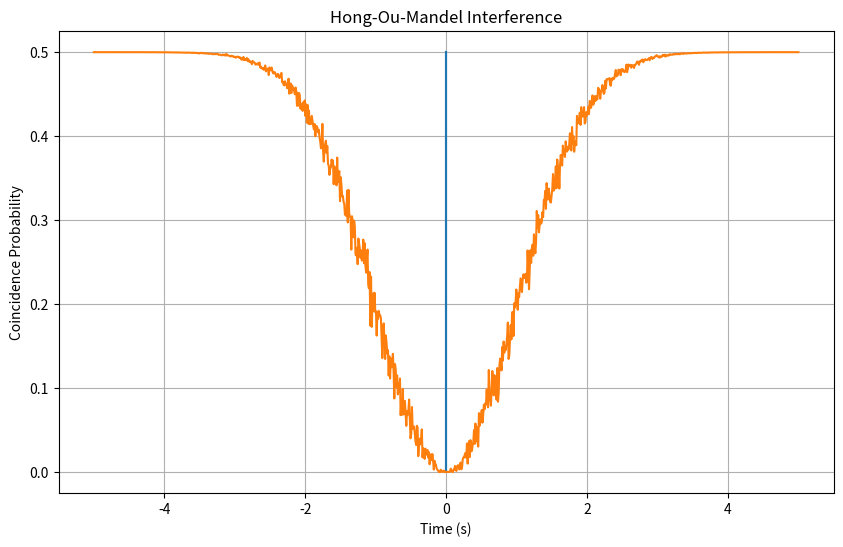
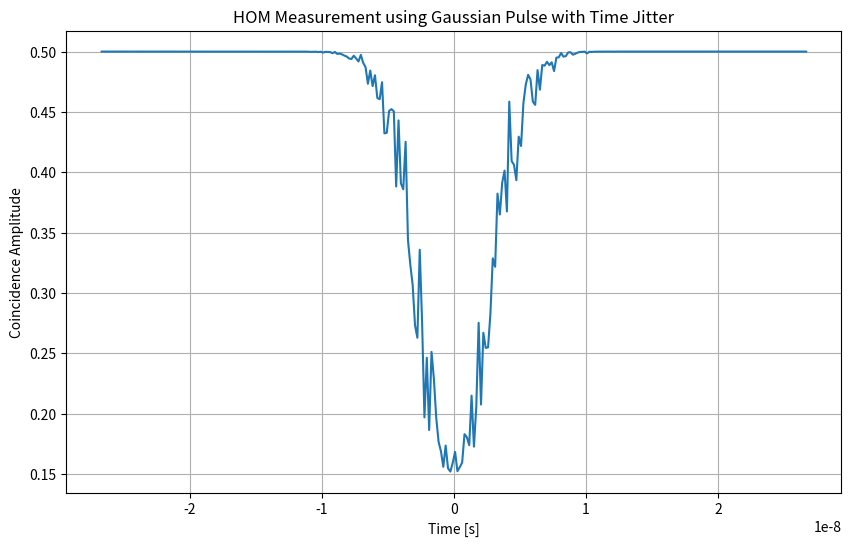

These charts were generated, in order, by the following Python code:
import numpy as np
from matplotlib import pyplot as plt

def gaussian_pulse_freq(w, w2, sigma):
    return (1 / np.sqrt(np.sqrt(np.pi) * sigma)) * np.exp(-((w - w2) ** 2) / (2 * sigma ** 2))

def p_arb_gaussian_pulse(w_1, w_2, w10, w20, sigma, tau):
    total = np.zeros(len(tau), dtype=np.complex128)
    for i in range(len(tau)):
        part1 = np.trapz(np.conj(gaussian_pulse_freq(w_1, w10, sigma)) * gaussian_pulse_freq(w_1, w20, sigma) * (np.cos(w_1 * tau[i]) - 1j * np.sin(w_1 * tau[i])), w_1)
        part2 = np.trapz(np.conj(gaussian_pulse_freq(w_2, w20, sigma)) * gaussian_pulse_freq(w_2, w10, sigma) * (np.cos(w_2 * tau[i]) + 1j * np.sin(w_2 * tau[i])), w_2)
        total[i] = 1 / 2 - (1 / 2 * (part1 * part2))
    return total

def fft_freqs(t):
    w = np.zeros(len(t))
    for i in range(len(t)):
        w[i] = (i - len(t) // 2) / ((t[1] - t[0]) * len(t))
    return w

def hom_measurement(w10, w20, sigma):
    tau = np.linspace(-10/sigma, 10/sigma, 300)
    w1 = fft_freqs(tau) * 2 * np.pi
    return np.abs(p_arb_gaussian_pulse(w1, w1, w10, w20, sigma, tau))

# Parameters
w10 = 0
w20 = 0
pulse_width_ns = 1e-9 # 1 ns pulse width
sigma_t = pulse_width_ns / (2 * np.sqrt(2 * np.log(2))) # converted sigma 
sigma_f = 1 / (2 * np.pi * sigma_t)  # sigma in freque3ncy

# Print parameters to check values
print("w10:", w10)
print("w20:", w20)
print("sigma_t (ns):", sigma_t)
print("sigma_f (GHz):", sigma_f)

hom_result = hom_measurement(w10, w20, sigma_f)

tau = np.linspace(-10/sigma_f, 10/sigma_f, 300)

# Plotting
plt.figure(figsize=(10, 6))
plt.plot( tau,hom_result)
plt.title('HOM Measurement using Gaussian Pulse')
plt.xlabel('Time [s]')
plt.ylabel('Coincidence Amplitude')
plt.grid(True)
plt.show()


#%%

import numpy as np
from matplotlib import pyplot as plt

# Define the Gaussian pulse in the frequency domain
def gaussian_pulse_freq(E, w, w2, sigma):
    return E * (1 / np.sqrt(np.sqrt(np.pi) * sigma)) * np.exp(-((w - w2) ** 2) / (2 * sigma ** 2))

# Define the HOM measurement with integrals over frequency using Euler's formula with time jitter
def p_arb_gaussian_pulse(E, w_1, w_2, w10, w20, sigma, tau, sigma_j):
    total = np.zeros(len(tau), dtype=np.complex128)
    jitter = np.random.normal(0, sigma_j, len(tau))
    for i in range(len(tau)):
        t_jittered = tau[i] + jitter[i]
        part1 = np.trapz(np.conj(gaussian_pulse_freq(E, w_1, w10, sigma)) * 
                         gaussian_pulse_freq(E, w_1, w20, sigma) * 
                         np.exp(1j * w_1 * t_jittered), w_1)
        part2 = np.trapz(np.conj(gaussian_pulse_freq(E, w_2, w20, sigma)) * 
                         gaussian_pulse_freq(E, w_2, w10, sigma) * 
                         np.exp(-1j * w_2 * t_jittered), w_2)
        total[i] = 1 / 2 - 1 / 2 * (part1 * part2)
    return total

# Parameters
E = 1
sigma = 1
w10 = 0.1 * sigma
w20 = 0.1 * sigma
tau = np.linspace(-5, 5, 1000)
w_1 = np.linspace(-10, 10, 1000)
w_2 = np.linspace(-10, 10, 1000)
sigma_j = 0.05  # Standard deviation of the time jitter

# Perform HOM measurement with integrals over frequency and time jitter
P = p_arb_gaussian_pulse(E, w_1, w_2, w10, w20, sigma, tau, sigma_j)

# Plot the HOM interference with integrals over frequency
plt.plot(tau, np.abs(P))
plt.xlabel('Time')
plt.ylabel('Coincidence Probability')
plt.title('Hong-Ou-Mandel Interference with Integrals over Frequency and Time Jitter')

# Set more y ticks
plt.yticks(np.linspace(0, 1, num=11))

#plt.show()


# %%
import numpy as np
from matplotlib import pyplot as plt

# Define the Gaussian pulse in the frequency domain
def gaussian_pulse_freq(E, omega, omega_bar, sigma):
    return E * np.exp(-((omega - omega_bar) ** 2) / (2 * sigma ** 2))

# Define the HOM measurement with integrals over frequency using the given formula
def p_arb_gaussian_pulse(E, omega1, omega2, omega_bar_a, omega_bar_b, sigma_a, sigma_b, tau):
    integral = np.zeros(len(tau), dtype=np.complex128)
    for i in range(len(tau)):
        integrand1 = np.exp(-((omega1 - omega_bar_a) ** 2) / (2 * sigma_a ** 2)) * \
                     np.exp(-((omega1 - omega_bar_b) ** 2) / (2 * sigma_b ** 2)) * \
                     np.exp(-1j * omega1 * tau[i])
        integral1 = np.trapz(integrand1, omega1)

        integrand2 = np.exp(-((omega2 - omega_bar_a) ** 2) / (2 * sigma_a ** 2)) * \
                     np.exp(-((omega2 - omega_bar_b) ** 2) / (2 * sigma_b ** 2)) * \
                     np.exp(1j * omega2 * tau[i])
        integral2 = np.trapz(integrand2, omega2)

        integral[i] = integral1 * integral2

    return 1/2 - (1 / (2 * np.pi * sigma_a * sigma_b)) * integral

# Parameters
E = 1
scale = 10e-9
sigma_a = 2.355 * 10e-9
sigma_b = 2.355 * 10e-9

omega_bar_a = 0.1 * sigma_a
omega_bar_b = 0.1 * sigma_b
tau = np.linspace(-5 * scale, 5 * scale, 1000)
omega1 = np.linspace(-10 * scale, 10 * scale, 1000)
omega2 = np.linspace(-10 * scale, 10 * scale, 1000)

# Perform HOM measurement with integrals over frequency
P = np.abs(p_arb_gaussian_pulse(E, omega1, omega2, omega_bar_a, omega_bar_b, sigma_a, sigma_b, tau))

# Plot the HOM interference with integrals over frequency
plt.plot(tau, P)
plt.xlabel('Time (s)')
plt.ylabel('Coincidence Probability')
plt.title('Hong-Ou-Mandel Interference')


#plt.show()

# %%
import numpy as np
from matplotlib import pyplot as plt

def gaussian_pulse_freq(w, w2, sigma):
    return (1 / np.sqrt(np.sqrt(np.pi) * sigma)) * np.exp(-((w - w2) ** 2) / (2 * sigma ** 2))

def p_arb_gaussian_pulse(w_1, w_2, w10, w20, sigma, tau, time_jitter):
    total = np.zeros(len(tau), dtype=np.complex128)
    jitter = np.random.normal(0, time_jitter, len(tau))  # Adding time jitter
    for i in range(len(tau)):
        t_jittered = tau[i] + jitter[i]
        part1 = np.trapz(np.conj(gaussian_pulse_freq(w_1, w10, sigma)) * gaussian_pulse_freq(w_1, w20, sigma) * np.exp(-1j * w_1 * t_jittered), w_1)
        part2 = np.trapz(np.conj(gaussian_pulse_freq(w_2, w20, sigma)) * gaussian_pulse_freq(w_2, w10, sigma) * np.exp(1j * w_2 * t_jittered), w_2)
        total[i] = 1 / 2 - (1 / 2 * (part1 * part2))
    return total

def fft_freqs(t):
    w = np.zeros(len(t))
    for i in range(len(t)):
        w[i] = (i - len(t) // 2) / ((t[1] - t[0]) * len(t))
    return w

def hom_measurement(w10, w20, sigma, sigma_jitter):
    tau = np.linspace(-10 / sigma, 10 / sigma, 300)
    w1 = fft_freqs(tau) * 2 * np.pi
    return np.abs(p_arb_gaussian_pulse(w1, w1, w10, w20, sigma, tau, sigma_jitter))

# Parameters
w10 = 0

pulse_width_ns = 1e-9  # 1 ns pulse width
sigma_t = pulse_width_ns / (2 * np.sqrt(2 * np.log(2)))  # converted sigma 
sigma_f = 1 / (2 * np.pi * sigma_t)  # sigma in frequency
time_jitter = 0.5 * pulse_width_ns  # Time jitter standard deviation
w20 = 1/(time_jitter *2*np.pi)

# Print parameters to check values
print("w10:", w10)
print("w20:", w20)
print("sigma_t (ns):", sigma_t)
print("sigma_f (GHz):", sigma_f)

hom_result = hom_measurement(w10, w20, sigma_f, time_jitter)

tau = np.linspace(-10 / sigma_f, 10 / sigma_f, 300)

# Plotting
plt.figure(figsize=(10, 6))
plt.plot(tau, hom_result)
plt.title('HOM Measurement using Gaussian Pulse with Time Jitter')
plt.xlabel('Time [s]')
plt.ylabel('Coincidence Amplitude')
plt.grid(True)
plt.show()

# %%
